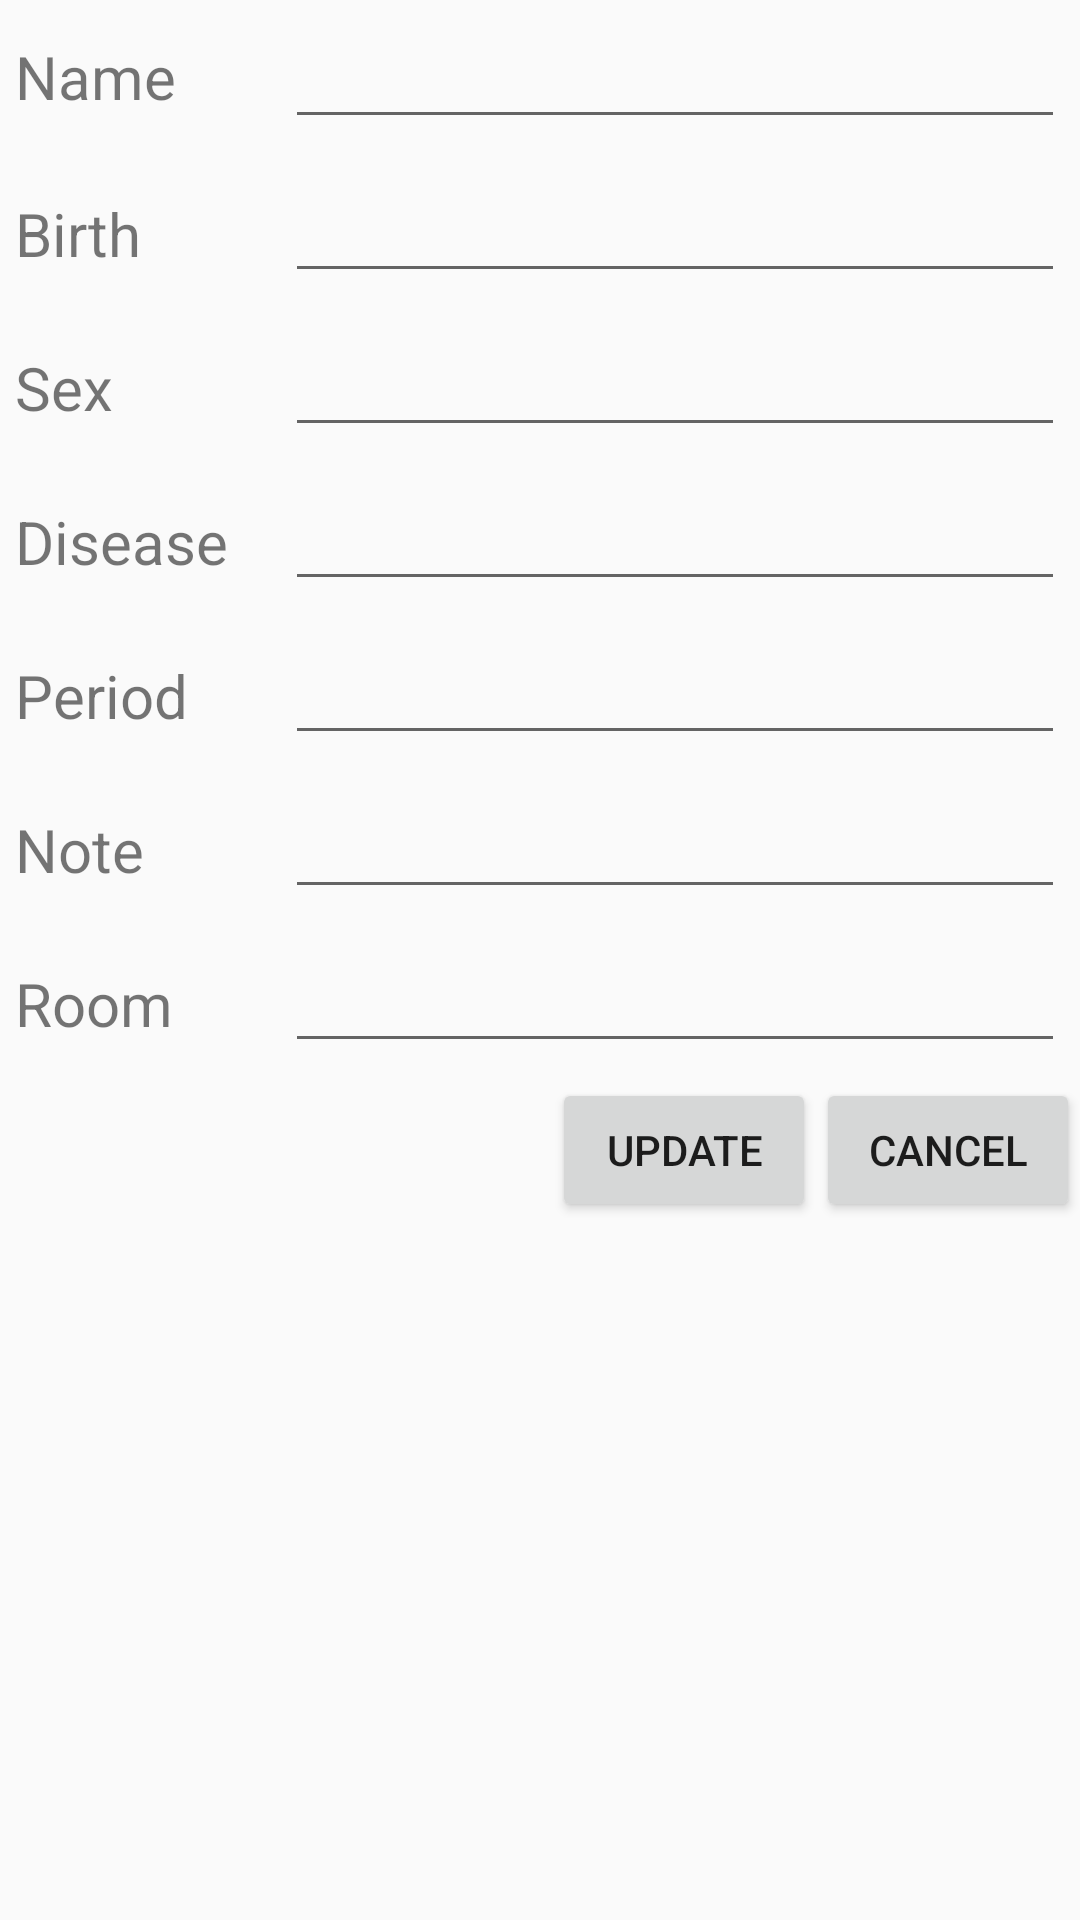

The Android layout XML behind this screen, and the referenced resources:
<!-- AndroidManifest.xml: application theme AppTheme -->
<!-- res/layout/activity_admin_patient_update.xml -->
<?xml version="1.0" encoding="utf-8"?>
<ScrollView xmlns:android="http://schemas.android.com/apk/res/android"
    xmlns:app="http://schemas.android.com/apk/res-auto"
    xmlns:tools="http://schemas.android.com/tools"
    android:layout_width="match_parent"
    android:layout_height="wrap_content"
    tools:context="skuniv.ac.kr.nursetask.UI.Nurse.MemberShipActivity"
    >
    <LinearLayout
        android:layout_width="match_parent"
        android:layout_height="match_parent"
        android:orientation="vertical">

        <LinearLayout
            android:layout_width="match_parent"
            android:layout_height="wrap_content"
            android:orientation="horizontal"
            android:gravity="center"
            >
            <TextView
                android:layout_width="match_parent"
                android:layout_height="wrap_content"
                android:text="Name"

                android:textSize="20dp"
                android:layout_weight="3"
                android:layout_margin="5dp"
                />
            <EditText
                android:layout_width="match_parent"
                android:layout_height="wrap_content"
                android:layout_weight="1"
                android:layout_margin="5dp"
                android:id="@+id/patientUpdate_patientName"
                />
        </LinearLayout>

        <LinearLayout
            android:layout_width="match_parent"
            android:layout_height="wrap_content"
            android:orientation="horizontal"
            >
            <TextView
                android:layout_width="match_parent"
                android:layout_height="wrap_content"
                android:text="Birth"

                android:textSize="20dp"
                android:layout_weight="3"
                android:layout_margin="5dp"
                />
            <EditText
                android:layout_width="match_parent"
                android:layout_height="wrap_content"
                android:layout_weight="1"
                android:layout_margin="5dp"
                android:id="@+id/patientUpdate_patientBirth"
                />
        </LinearLayout>
        <LinearLayout
            android:layout_width="match_parent"
            android:layout_height="wrap_content"
            android:orientation="horizontal"
            >
            <TextView
                android:layout_width="match_parent"
                android:layout_height="wrap_content"
                android:text="Sex"

                android:textSize="20dp"
                android:layout_weight="3"
                android:layout_margin="5dp"
                />
            <EditText
                android:layout_width="match_parent"
                android:layout_height="wrap_content"
                android:layout_weight="1"
                android:layout_margin="5dp"
                android:id="@+id/patientUpdate_patientSex"
                />
        </LinearLayout>
        <LinearLayout
            android:layout_width="match_parent"
            android:layout_height="wrap_content"
            android:orientation="horizontal"
            >
            <TextView
                android:layout_width="match_parent"
                android:layout_height="wrap_content"
                android:text="Disease"

                android:textSize="20dp"
                android:layout_weight="3"
                android:layout_margin="5dp"
                />
            <EditText
                android:layout_width="match_parent"
                android:layout_height="wrap_content"
                android:layout_weight="1"
                android:layout_margin="5dp"
                android:id="@+id/patientUpdate_patientDisease"
                />
        </LinearLayout>
        <LinearLayout
            android:layout_width="match_parent"
            android:layout_height="wrap_content"
            android:orientation="horizontal"
            >
            <TextView
                android:layout_width="match_parent"
                android:layout_height="wrap_content"
                android:text="Period"
                android:textSize="20dp"
                android:layout_weight="3"
                android:layout_margin="5dp"
                />
            <EditText
                android:layout_width="match_parent"
                android:layout_height="wrap_content"
                android:layout_weight="1"
                android:layout_margin="5dp"
                android:id="@+id/patientUpdate_patientPeriod"
                />
        </LinearLayout>
        <LinearLayout
            android:layout_width="match_parent"
            android:layout_height="wrap_content"
            android:orientation="horizontal"
            >
            <TextView
                android:layout_width="match_parent"
                android:layout_height="wrap_content"
                android:text="Note"
                android:textSize="20dp"
                android:layout_weight="3"
                android:layout_margin="5dp"
                />
            <EditText
                android:layout_width="match_parent"
                android:layout_height="wrap_content"
                android:layout_weight="1"
                android:layout_margin="5dp"
                android:id="@+id/patientUpdate_patientNote"
                />
        </LinearLayout>
        <LinearLayout
            android:layout_width="match_parent"
            android:layout_height="wrap_content"
            android:orientation="horizontal"
            >
            <TextView
                android:layout_width="match_parent"
                android:layout_height="wrap_content"
                android:text="Room"
                android:textSize="20dp"
                android:layout_weight="3"
                android:layout_margin="5dp"
                />
            <EditText
                android:layout_width="match_parent"
                android:layout_height="wrap_content"
                android:layout_weight="1"
                android:layout_margin="5dp"
                android:id="@+id/patientUpdate_patientRoom"
                />
        </LinearLayout>
        <LinearLayout
            android:layout_width="match_parent"
            android:layout_height="wrap_content"
            android:orientation="horizontal"
            android:layout_weight="1"
            android:gravity="right|bottom"
            >
            <Button
                android:layout_width="wrap_content"
                android:layout_height="wrap_content"
                android:text="Update"
                android:id="@+id/patientUpdate_updateBtn"/>
            <Button
                android:layout_width="wrap_content"
                android:layout_height="wrap_content"
                android:text="cancel"
                android:id="@+id/patientUpdate_cancelBtn"/>
        </LinearLayout>
    </LinearLayout>
</ScrollView>
<!-- resources referenced by this layout -->
<resources>
  <style name="AppTheme" parent="Theme.AppCompat.Light.NoActionBar">
          
          <item name="colorPrimary">@color/colorPrimary</item>
          <item name="colorPrimaryDark">@color/colorPrimaryDark</item>
          <item name="colorAccent">@color/colorAccent</item>
          <item name="android:itemBackground">@android:color/holo_purple</item>
          <item name="android:itemTextAppearance">@style/myCustomMenuTextApearance</item>
      </style>
  <color name="colorPrimary">#3F51B5</color>
  <color name="colorPrimaryDark">#303F9F</color>
  <color name="colorAccent">#FF4081</color>
  <style name="myCustomMenuTextApearance" parent="@android:style/TextAppearance.Widget.IconMenu.Item">
          <item name="android:textColor">@android:color/holo_purple</item>
      </style>
</resources>
